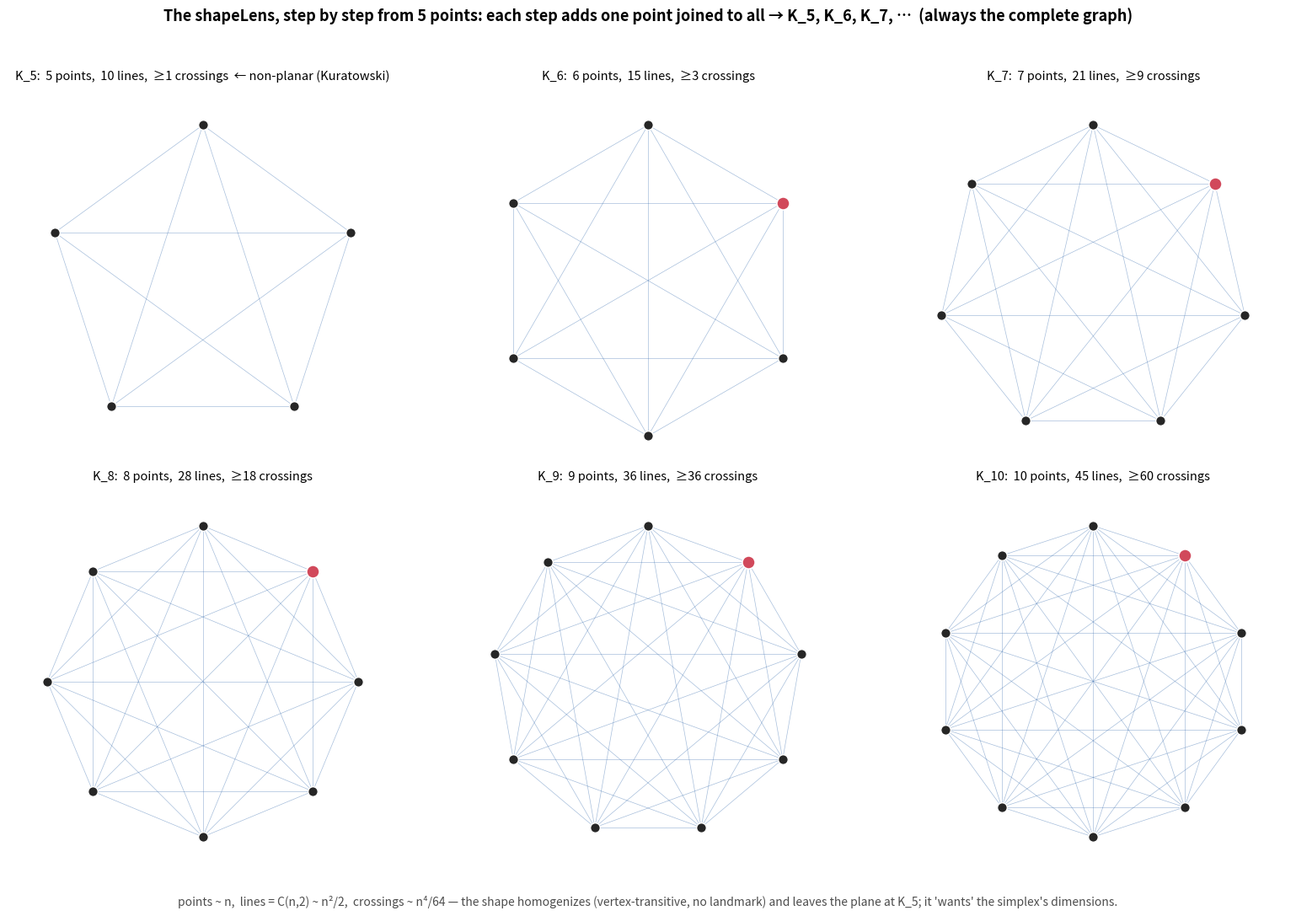

This figure's Python source: (Note: this script raises an exception after producing the figure.)
"""The shapeLens, drawn one step at a time, from 5 points.

The cleanest rule (Mingu Jeong): each line → a point, each new point joins every
point it is not yet connected to.  A single fine-grained step = "take a line, make
its point, connect it to all" = add one vertex joined to everyone = K_n → K_{n+1}.
So, starting from 5 points (= K_5), the step-by-step picture is K_5, K_6, K_7, …

Insights surfaced by actually drawing it (annotated on the panels):
  · the shape is ALWAYS the complete graph K_n — vertex-transitive, no landmark
    (every point looks alike), so adding points HOMOGENIZES → the limit has no
    internal structure (§6.5: K_∞ ≡ point).
  · three diverging rates: points ~ n, lines = C(n,2) ~ n²/2, min crossings
    cr(K_n) ~ n⁴/64.  The relational/visual content explodes far faster than the
    objects — "lines become points" with lines ≫ points is the explosion engine.
  · NON-PLANAR from exactly K_5 (Kuratowski): 5 points is the threshold where the
    shape leaves the plane; the 2-D crossing cost then grows like n⁴.  The complete
    graph "wants" the simplex's dimensions (the dimension-Lens) — the plane cannot
    hold it past K_4.
  · the two Kuratowski forbidden graphs are K_5 and K_{3,3} — both 213 numbers
    (5 = d; K_{3,3}/K_{3,2} the bipartite cell).  The planarity obstruction sits
    exactly at the atomic signature.

Run:  python3 research-notes/geometric/shapelens_stepwise.py
"""

import numpy as np
import matplotlib.pyplot as plt
from math import comb


def crossing_number(n):
    # Guy's formula (the conjectured/known optimal crossing number of K_n)
    f = lambda m: m // 2
    return (f(n) * f(n - 1) * f(n - 2) * f(n - 3)) // 4


def draw_Kn(ax, n, highlight_newest=False):
    th = np.linspace(0, 2 * np.pi, n, endpoint=False) + np.pi / 2
    P = np.column_stack([np.cos(th), np.sin(th)])
    for i in range(n):
        for j in range(i + 1, n):
            ax.plot([P[i, 0], P[j, 0]], [P[i, 1], P[j, 1]],
                    color="#3b6fb0", lw=0.5, alpha=0.45, zorder=1)
    ax.scatter(P[:, 0], P[:, 1], s=70, color="0.15", zorder=3, edgecolors="white",
               linewidths=1)
    if highlight_newest:
        ax.scatter(*P[-1], s=120, color="#d1495b", zorder=4, edgecolors="white",
                   linewidths=1.2)
    cr = crossing_number(n)
    tag = "  ← non-planar (Kuratowski)" if n == 5 else ""
    ax.set_title(f"K_{n}:  {n} points,  {comb(n,2)} lines,  ≥{cr} crossings{tag}",
                 fontsize=10.5)
    ax.set_aspect("equal"); ax.set_xlim(-1.25, 1.25); ax.set_ylim(-1.25, 1.25)
    ax.axis("off")


def main():
    fig, axes = plt.subplots(2, 3, figsize=(16, 11))
    fig.patch.set_facecolor("white")
    for ax, n in zip(axes.flat, [5, 6, 7, 8, 9, 10]):
        draw_Kn(ax, n, highlight_newest=(n > 5))
    fig.suptitle("The shapeLens, step by step from 5 points: each step adds one "
                 "point joined to all → K_5, K_6, K_7, …  (always the complete graph)",
                 fontsize=13, fontweight="bold")
    fig.text(0.5, 0.012,
             "points ~ n,  lines = C(n,2) ~ n²/2,  crossings ~ n⁴/64 — the shape "
             "homogenizes (vertex-transitive, no landmark) and leaves the plane at "
             "K_5; it 'wants' the simplex's dimensions.",
             ha="center", fontsize=10, color="0.3")
    fig.tight_layout(rect=[0, 0.03, 1, 0.95])
    out = "research-notes/geometric/shapelens_stepwise.png"
    fig.savefig(out, dpi=150, facecolor="white")
    print("wrote", out)
    # console: the three diverging rates
    print("n   points  lines=C(n,2)  cr(K_n)")
    for n in range(5, 13):
        print(f"{n:<3} {n:<7} {comb(n,2):<13} {crossing_number(n)}")


if __name__ == "__main__":
    main()
